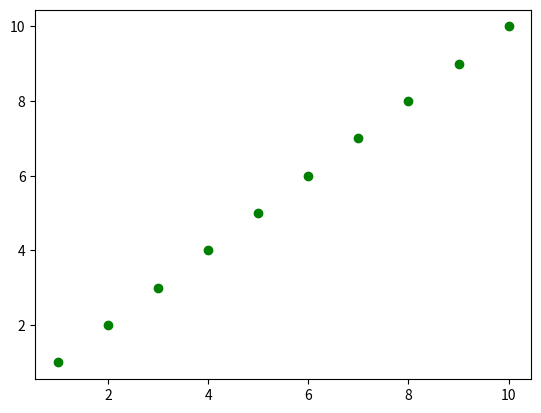

Recreate this plot in Python.
import matplotlib.pyplot as plt
x = [1,2,3,4,5,6,7,8,9,10]
y = [1,2,3,4,5,6,7,8,9,10]
plt.scatter(x,y,color="green")
plt.show()
